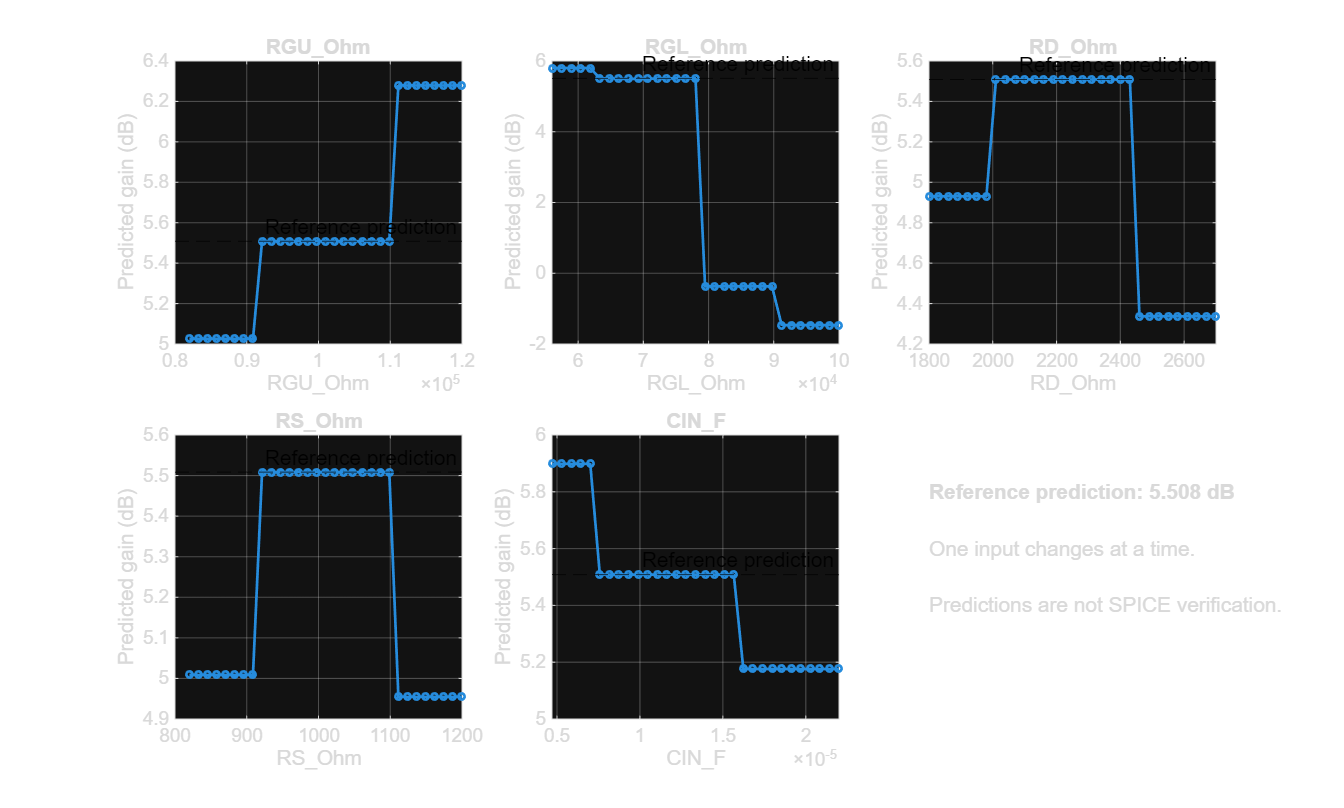

The file beside this chart, header and first rows:
Feature, FeatureValue, PredictedGain_dB, ChangeFromReference_dB, FeatureIndex
RGU_Ohm, 82000, 5.026, -0.4825, 1
RGU_Ohm, 83267, 5.026, -0.4825, 1
RGU_Ohm, 84533, 5.026, -0.4825, 1
RGU_Ohm, 85800, 5.026, -0.4825, 1
RGU_Ohm, 87067, 5.026, -0.4825, 1
RGU_Ohm, 88333, 5.026, -0.4825, 1
RGU_Ohm, 89600, 5.026, -0.4825, 1
RGU_Ohm, 90867, 5.026, -0.4825, 1
RGU_Ohm, 92133, 5.508, 0, 1
RGU_Ohm, 93400, 5.508, 0, 1
RGU_Ohm, 94667, 5.508, 0, 1
RGU_Ohm, 95933, 5.508, 0, 1
RGU_Ohm, 97200, 5.508, 0, 1
RGU_Ohm, 98467, 5.508, 0, 1
RGU_Ohm, 99733, 5.508, 0, 1
RGU_Ohm, 101000, 5.508, 0, 1
RGU_Ohm, 102267, 5.508, 0, 1
RGU_Ohm, 103533, 5.508, 0, 1
RGU_Ohm, 104800, 5.508, 0, 1
RGU_Ohm, 106067, 5.508, 0, 1
RGU_Ohm, 107333, 5.508, 0, 1
RGU_Ohm, 108600, 5.508, 0, 1
RGU_Ohm, 109867, 5.508, 0, 1
RGU_Ohm, 111133, 6.279, 0.7704, 1
RGU_Ohm, 112400, 6.279, 0.7704, 1
RGU_Ohm, 113667, 6.279, 0.7704, 1
RGU_Ohm, 114933, 6.279, 0.7704, 1
RGU_Ohm, 116200, 6.279, 0.7704, 1
RGU_Ohm, 117467, 6.279, 0.7704, 1
RGU_Ohm, 118733, 6.279, 0.7704, 1
RGU_Ohm, 120000, 6.279, 0.7704, 1
RGL_Ohm, 56000, 5.802, 0.2931, 2
RGL_Ohm, 57467, 5.802, 0.2931, 2
RGL_Ohm, 58933, 5.802, 0.2931, 2
RGL_Ohm, 60400, 5.802, 0.2931, 2
RGL_Ohm, 61867, 5.802, 0.2931, 2
RGL_Ohm, 63333, 5.511, 0.002351, 2
RGL_Ohm, 64800, 5.511, 0.002351, 2
RGL_Ohm, 66267, 5.495, -0.01327, 2
RGL_Ohm, 67733, 5.495, -0.01327, 2
RGL_Ohm, 69200, 5.495, -0.01327, 2
RGL_Ohm, 70667, 5.495, -0.01327, 2
RGL_Ohm, 72133, 5.508, 0, 2
RGL_Ohm, 73600, 5.508, 0, 2
RGL_Ohm, 75067, 5.508, 0, 2
RGL_Ohm, 76533, 5.508, 0, 2
RGL_Ohm, 78000, 5.508, 0, 2
RGL_Ohm, 79467, -0.3713, -5.88, 2
RGL_Ohm, 80933, -0.3713, -5.88, 2
RGL_Ohm, 82400, -0.3713, -5.88, 2
RGL_Ohm, 83867, -0.3713, -5.88, 2
RGL_Ohm, 85333, -0.3713, -5.88, 2
RGL_Ohm, 86800, -0.3713, -5.88, 2
RGL_Ohm, 88267, -0.3713, -5.88, 2
RGL_Ohm, 89733, -0.3713, -5.88, 2
RGL_Ohm, 91200, -1.466, -6.974, 2
RGL_Ohm, 92667, -1.466, -6.974, 2
RGL_Ohm, 94133, -1.466, -6.974, 2
RGL_Ohm, 95600, -1.466, -6.974, 2
RGL_Ohm, 97067, -1.466, -6.974, 2
... 95 more rows
